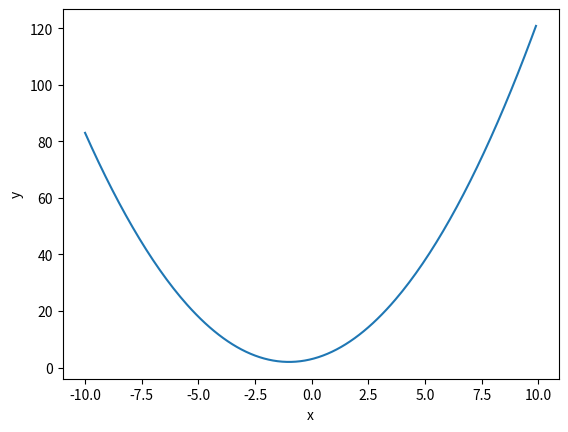

Source code (Python):
from matplotlib import pyplot as plt
import numpy as np

def quad(x, a, b ,c):
    y = []

    for i in range(len(x)):
        y.append(a * x[i] ** 2 + b * x[i] + c)
    return y



if __name__ == '__main__':
    x = []
    x = list(np.arange(-10, 10, 0.1))
    y = quad(x, 1, 2, 3)
    print(len(x), len(y))
    plt.plot(x, y)
    plt.xlabel('x')
    plt.ylabel('y')
    plt.show()
